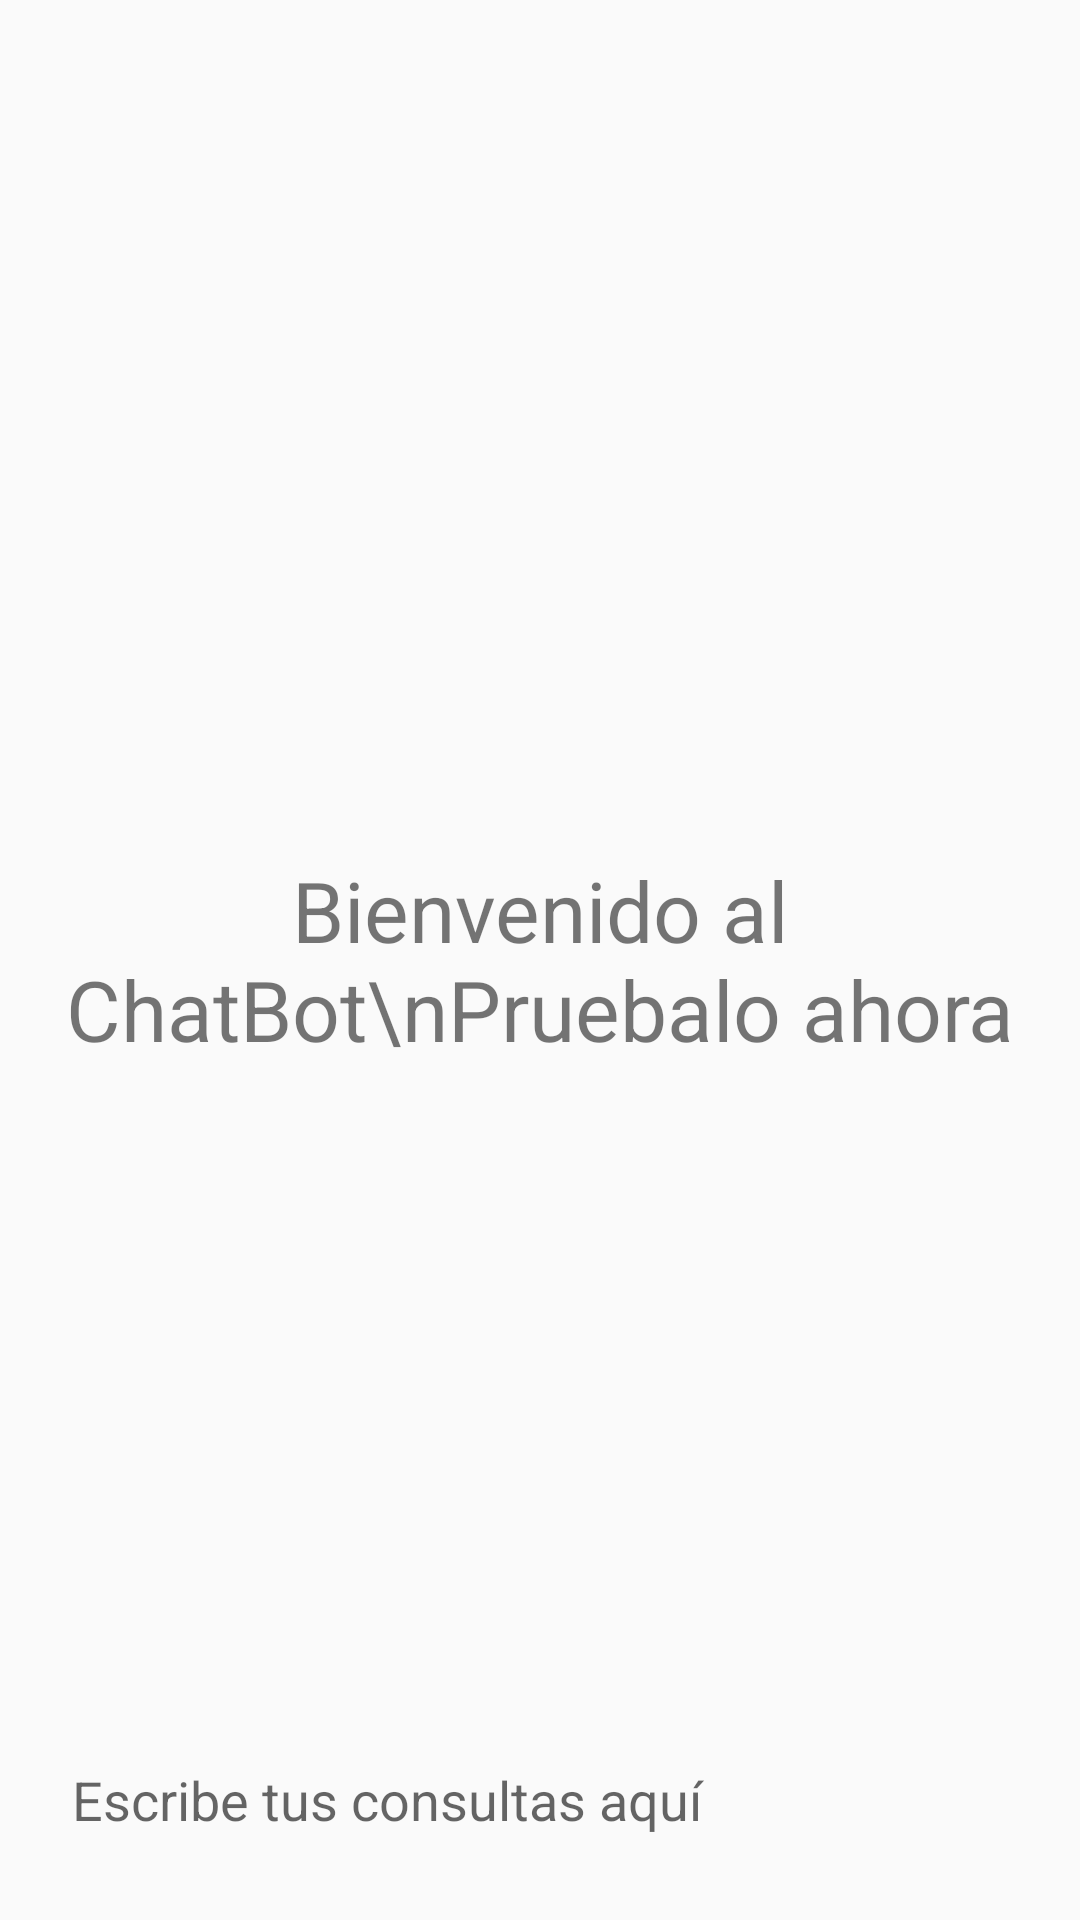

Android layout source for this screen:
<!-- AndroidManifest.xml: application theme Theme.WpToAndroidApp -->
<!-- res/layout/activity_main_bot.xml -->
<?xml version="1.0" encoding="utf-8"?>
<RelativeLayout xmlns:android="http://schemas.android.com/apk/res/android"
    xmlns:app="http://schemas.android.com/apk/res-auto"
    xmlns:tools="http://schemas.android.com/tools"
    android:layout_width="match_parent"
    android:layout_height="match_parent"
    tools:context="com.sexed.androidapp.MainActivityBot">

    <androidx.recyclerview.widget.RecyclerView
        android:layout_width="match_parent"
        android:layout_height="match_parent"
        android:id="@+id/recycler_view"
        android:layout_above="@id/bottom_layout"
        />
    <TextView
        android:layout_width="match_parent"
        android:layout_height="wrap_content"
        android:id="@+id/welcome_text"
        android:layout_centerInParent="true"
        android:text="Bienvenido al ChatBot\nPruebalo ahora"
        android:gravity="center"
        android:textSize="28dp"
        />

    <RelativeLayout
        android:layout_width="match_parent"
        android:layout_height="80dp"
        android:layout_alignParentBottom="true"
        android:padding="8dp"
        android:id="@+id/bottom_layout">

        <EditText
            android:id="@+id/message_edit_text"
            android:layout_width="match_parent"
            android:layout_height="wrap_content"
            android:layout_centerInParent="true"
            android:layout_toLeftOf="@id/send_btn"
            android:background="@drawable/rounded_corner"
            android:hint="Escribe tus consultas aquí"
            android:padding="16dp" />
        <ImageButton
            android:layout_width="48dp"
            android:layout_height="48dp"
            android:id="@+id/send_btn"
            android:layout_alignParentEnd="true"
            android:layout_centerInParent="true"
            android:layout_marginStart="10dp"
            android:padding="8dp"
            android:src="@drawable/ic_baseline_send_24"
            android:background="?attr/selectableItemBackgroundBorderless"

            />


    </RelativeLayout>

</RelativeLayout >
<!-- resources referenced by this layout -->
<resources>
  <style name="Theme.WpToAndroidApp" parent="Theme.MaterialComponents.DayNight.NoActionBar.Bridge">
          
          <item name="colorPrimary">@color/purple_500</item>
          <item name="colorPrimaryVariant">@color/purple_700</item>
          <item name="colorOnPrimary">@color/white</item>
          
          <item name="colorSecondary">@color/teal_200</item>
          <item name="colorSecondaryVariant">@color/teal_700</item>
          <item name="colorOnSecondary">@color/black</item>
          
          <item name="android:statusBarColor" tools:targetApi="l">?attr/colorPrimaryVariant</item>
          
      </style>
  <color name="purple_500">#FF6200EE</color>
  <color name="purple_700">#FF3700B3</color>
  <color name="white">#FFFFFFFF</color>
  <color name="teal_200">#FF03DAC5</color>
  <color name="teal_700">#FF018786</color>
  <color name="black">#FF000000</color>
</resources>
